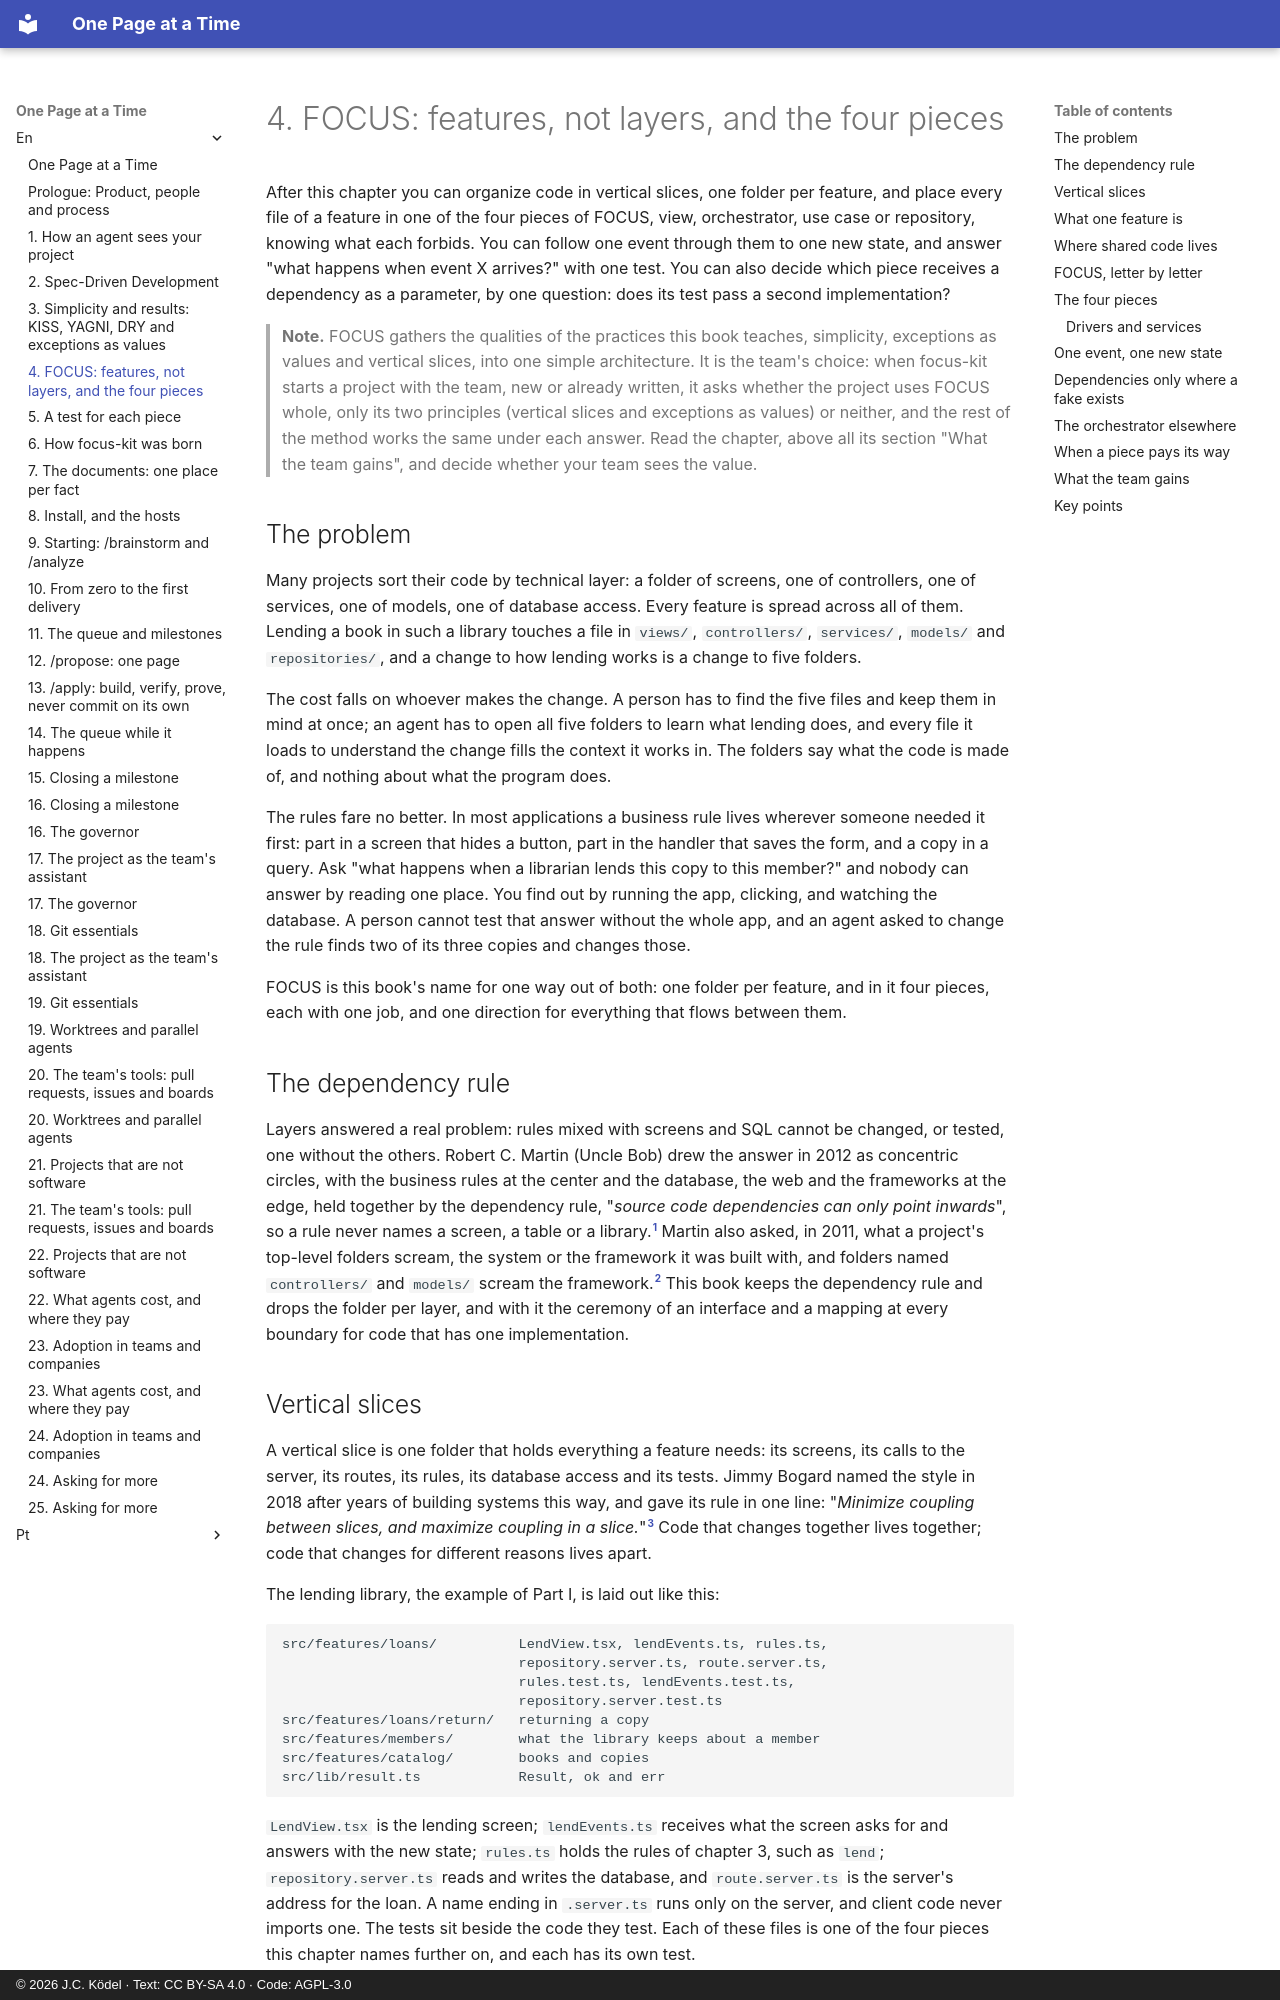

repository: JCKodel/focus-kit-book · page: en/04-focus/index.html · generator: mkdocs · copyright: © 2026 J.C. Ködel · Text: CC BY-SA 4.0 · Code: AGPL-3.0

# 4. FOCUS: features, not layers, and the four pieces

After this chapter you can organize code in vertical slices, one folder per feature, and place every file of a feature in one of the four pieces of FOCUS, view, orchestrator, use case or repository, knowing what each forbids.
You can follow one event through them to one new state, and answer "what happens when event X arrives?" with one test.
You can also decide which piece receives a dependency as a parameter, by one question: does its test pass a second implementation?

> **Note.** FOCUS gathers the qualities of the practices this book teaches, simplicity, exceptions as values and vertical slices, into one simple architecture.
> It is the team's choice: when focus-kit starts a project with the team, new or already written, it asks whether the project uses FOCUS whole, only its two principles (vertical slices and exceptions as values) or neither, and the rest of the method works the same under each answer.
> Read the chapter, above all its section "What the team gains", and decide whether your team sees the value.

## The problem

Many projects sort their code by technical layer: a folder of screens, one of controllers, one of services, one of models, one of database access.
Every feature is spread across all of them.
Lending a book in such a library touches a file in `views/`, `controllers/`, `services/`, `models/` and `repositories/`, and a change to how lending works is a change to five folders.

The cost falls on whoever makes the change.
A person has to find the five files and keep them in mind at once; an agent has to open all five folders to learn what lending does, and every file it loads to understand the change fills the context it works in.
The folders say what the code is made of, and nothing about what the program does.

The rules fare no better.
In most applications a business rule lives wherever someone needed it first: part in a screen that hides a button, part in the handler that saves the form, and a copy in a query.
Ask "what happens when a librarian lends this copy to this member?" and nobody can answer by reading one place.
You find out by running the app, clicking, and watching the database.
A person cannot test that answer without the whole app, and an agent asked to change the rule finds two of its three copies and changes those.

FOCUS is this book's name for one way out of both: one folder per feature, and in it four pieces, each with one job, and one direction for everything that flows between them.

## The dependency rule

Layers answered a real problem: rules mixed with screens and SQL cannot be changed, or tested, one without the others.
Robert C. Martin (Uncle Bob) drew the answer in 2012 as concentric circles, with the business rules at the center and the database, the web and the frameworks at the edge, held together by the dependency rule, "*source code dependencies can only point inwards*", so a rule never names a screen, a table or a library.[^martin-clean-2012]
Martin also asked, in 2011, what a project's top-level folders scream, the system or the framework it was built with, and folders named `controllers/` and `models/` scream the framework.[^martin-screaming]
This book keeps the dependency rule and drops the folder per layer, and with it the ceremony of an interface and a mapping at every boundary for code that has one implementation.
